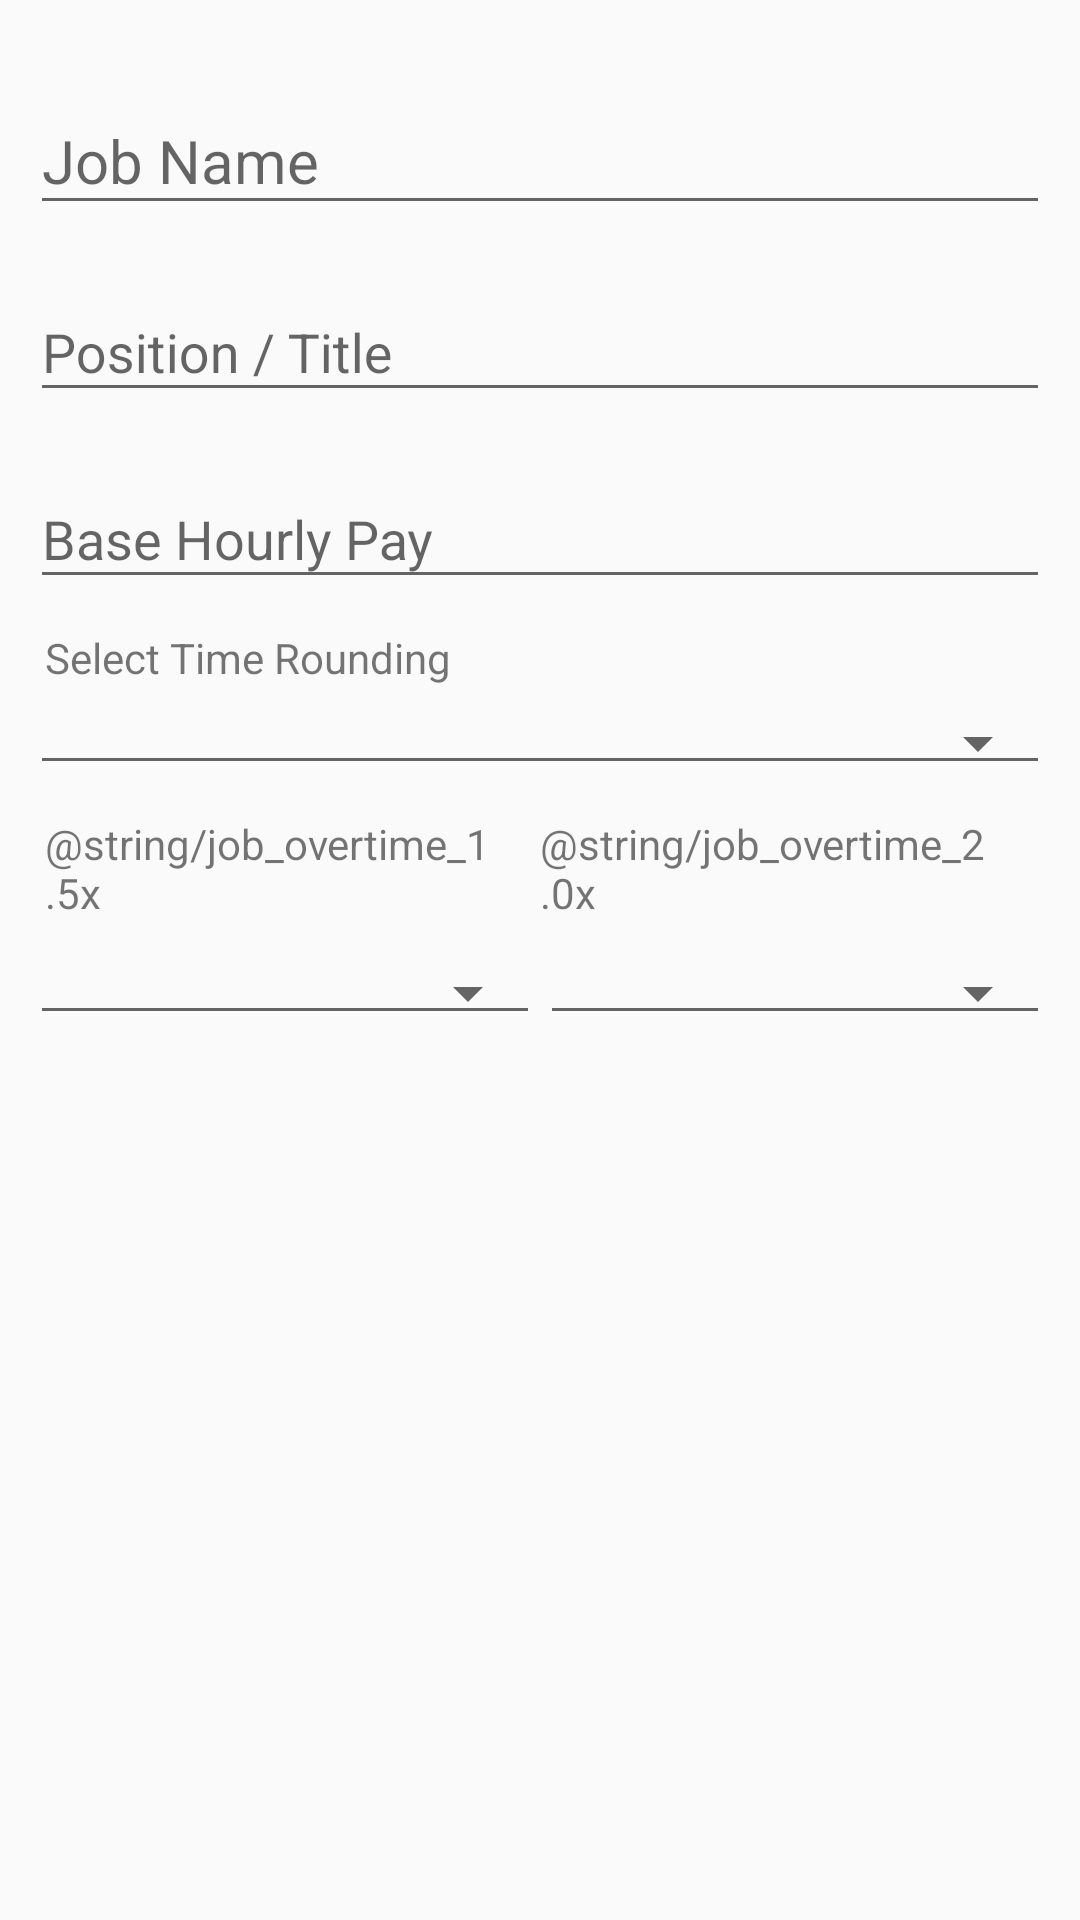

Android layout source for this screen:
<!-- AndroidManifest.xml: application theme AppTheme -->
<!-- res/layout/activity_create_job.xml -->
<?xml version="1.0" encoding="utf-8"?>
<RelativeLayout xmlns:android="http://schemas.android.com/apk/res/android"
    xmlns:tools="http://schemas.android.com/tools"
    android:layout_width="match_parent"
    android:layout_height="match_parent"
    android:paddingBottom="20dp"
    android:paddingLeft="10dp"
    android:paddingRight="10dp"
    android:paddingTop="20dp"
    tools:context="micahsquad.com.worklogassistant.CreateJobActivity">


    <android.support.design.widget.TextInputLayout
        android:id="@+id/input_layout_job_name"
        android:layout_width="match_parent"
        android:layout_height="wrap_content">

        <android.support.design.widget.TextInputEditText
            android:id="@+id/input_job"
            android:layout_width="match_parent"
            android:layout_height="wrap_content"
            android:inputType="textCapSentences"
            android:singleLine="true"
            android:textSize="20dp"
            android:hint="@string/hint_job" />

    </android.support.design.widget.TextInputLayout>

    <android.support.design.widget.TextInputLayout
        android:id="@+id/input_layout_job_position"
        android:layout_width="match_parent"
        android:layout_height="wrap_content"
        android:layout_below="@+id/input_layout_job_name"
        android:paddingTop="10dp">

        <android.support.design.widget.TextInputEditText
            android:id="@+id/input_position"
            android:layout_width="match_parent"
            android:layout_height="wrap_content"
            android:inputType="textCapSentences"
            android:singleLine="true"
            android:hint="@string/hint_position"
            android:layout_alignParentEnd="true" />

    </android.support.design.widget.TextInputLayout>

    <android.support.design.widget.TextInputLayout
        android:id="@+id/input_layout_job_pay"
        android:layout_width="match_parent"
        android:layout_height="wrap_content"
        android:layout_below="@+id/input_layout_job_position"
        android:paddingTop="10dp">

        <android.support.design.widget.TextInputEditText
            android:id="@+id/input_pay"
            android:layout_width="match_parent"
            android:layout_height="wrap_content"
            android:inputType="numberDecimal"
            android:hint="@string/hint_pay" />
    </android.support.design.widget.TextInputLayout>

    <TextView
        android:id="@+id/job_select_rounding"
        android:layout_width="wrap_content"
        android:layout_height="wrap_content"
        android:layout_alignParentLeft="true"
        android:layout_below="@id/input_layout_job_pay"
        android:paddingTop="10dp"
        android:paddingBottom="5dp"
        android:paddingLeft="5dp"
        android:text="@string/job_select_rounding"/>

    <Spinner
        android:id="@+id/job_rounding_spinner"
        android:layout_width="match_parent"
        android:layout_height="wrap_content"
        style="@android:style/Widget.Material.Light.Spinner.Underlined"
        android:layout_below="@id/job_select_rounding" />

    <LinearLayout
        android:id="@+id/job_linearlayout1"
        android:layout_width="match_parent"
        android:layout_height="wrap_content"
        android:weightSum="2"
        android:orientation="horizontal"
        android:paddingLeft="5dp"
        android:paddingRight="5dp"
        android:paddingTop="10dp"
        android:paddingBottom="10dp"
        android:gravity="center|center_horizontal"
        android:layout_below="@+id/job_rounding_spinner">

            <TextView
                android:id="@+id/job_overtime1.5"
                android:layout_width="wrap_content"
                android:layout_height="wrap_content"
                android:layout_weight="1"
                android:text="@string/job_overtime_1.5x" />

            <TextView
                android:id="@+id/job_overtime2.0"
                android:layout_width="wrap_content"
                android:layout_height="wrap_content"
                android:layout_weight="1"
                android:text="@string/job_overtime_2.0x" />

    </LinearLayout>

    <LinearLayout
        android:layout_width="match_parent"
        android:layout_height="wrap_content"
        android:layout_below="@+id/job_linearlayout1"
        android:layout_weight="2"
        android:paddingLeft="0dp"
        android:paddingRight="0dp">

        <Spinner
            android:id="@+id/job_overtime1.5_spinner"
            android:layout_width="wrap_content"
            android:layout_height="wrap_content"
            android:layout_below="@id/job_overtime1.5"
            android:layout_weight="1"
            android:paddingRight="0dp"
            style="@android:style/Widget.Material.Light.Spinner.Underlined"/>

        <Spinner
            android:id="@+id/job_overtime2.0_spinner"
            android:layout_width="wrap_content"
            android:layout_height="wrap_content"
            android:layout_weight="1"
            style="@android:style/Widget.Material.Light.Spinner.Underlined"/>
    </LinearLayout>

</RelativeLayout>
<!-- resources referenced by this layout -->
<resources>
  <string name="hint_job">Job Name</string>
  <string name="hint_pay">Base Hourly Pay</string>
  <string name="hint_position">Position / Title</string>
  <string name="job_select_rounding">Select Time Rounding</string>
  <style name="AppTheme" parent="Theme.AppCompat.Light.DarkActionBar">
          
          <item name="colorPrimary">@color/colorPrimary</item>
          <item name="colorPrimaryDark">@color/colorPrimaryDark</item>
          <item name="colorAccent">@color/colorAccent</item>
      </style>
  <color name="colorPrimary">#3F51B5</color>
  <color name="colorPrimaryDark">#303F9F</color>
  <color name="colorAccent">#00BFA5</color>
</resources>
